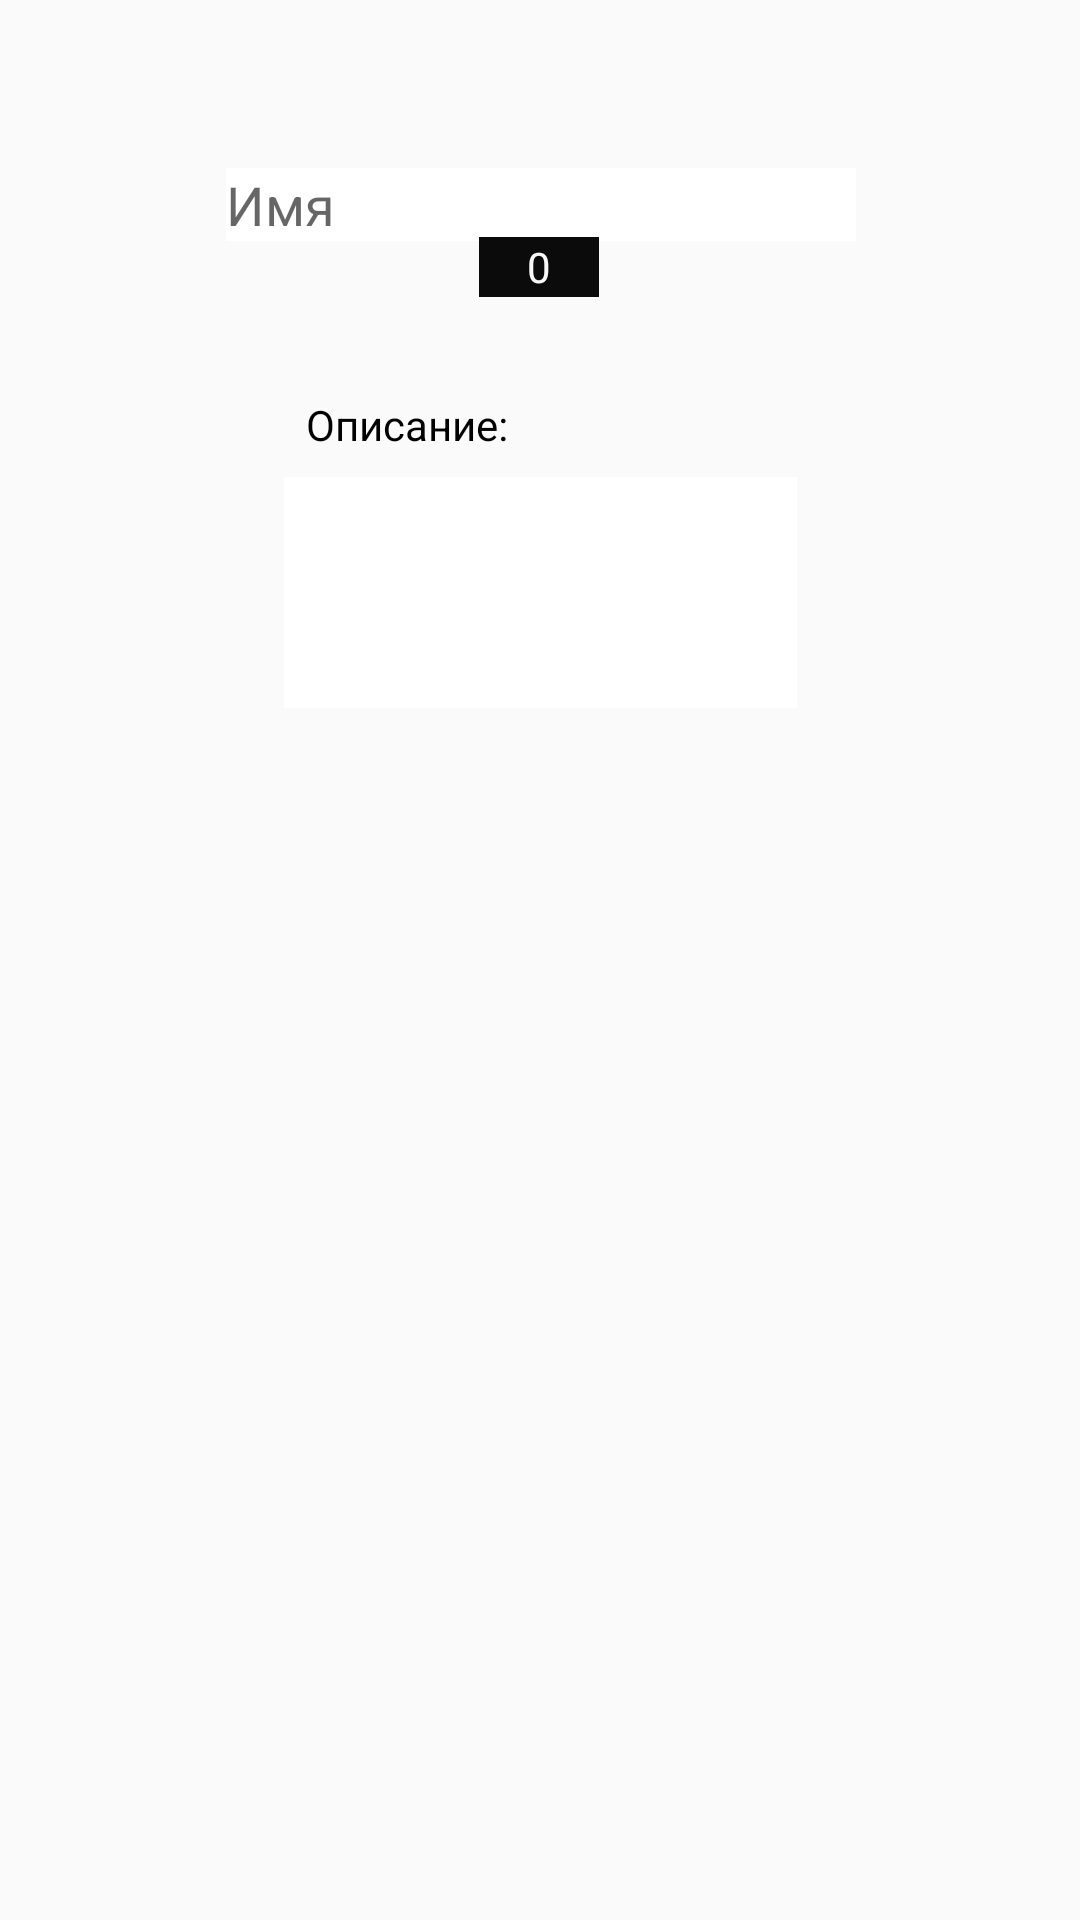

This screen was rendered from an Android layout file. Write that file and the resources it references.
<!-- AndroidManifest.xml: application theme Theme.MyShops -->
<!-- res/layout/fragment_add.xml -->
<?xml version="1.0" encoding="utf-8"?>
<androidx.constraintlayout.widget.ConstraintLayout xmlns:android="http://schemas.android.com/apk/res/android"
    xmlns:app="http://schemas.android.com/apk/res-auto"
    xmlns:tools="http://schemas.android.com/tools"
    android:layout_width="match_parent"
    android:layout_height="match_parent"
    tools:context=".fragments.addFragment">

    <EditText
        android:id="@+id/addname"
        android:layout_width="wrap_content"
        android:layout_height="wrap_content"
        android:layout_marginTop="16dp"
        android:background="@color/white"
        android:backgroundTint="@color/white"
        android:ems="10"
        android:hint="Имя"
        android:inputType="textPersonName"
        android:textColor="#0B0B0B"
        app:layout_constraintBottom_toTopOf="@+id/textdesc"
        app:layout_constraintEnd_toEndOf="parent"
        app:layout_constraintHorizontal_bias="0.502"
        app:layout_constraintStart_toStartOf="parent"
        app:layout_constraintTop_toTopOf="parent"
        app:layout_constraintVertical_bias="0.437"
        tools:ignore="MissingConstraints" />

    <EditText
        android:id="@+id/adddesc"
        android:layout_width="171dp"
        android:layout_height="77dp"
        android:layout_marginBottom="404dp"
        android:width="23dp"
        android:background="@color/grey"
        android:backgroundTint="@color/white"
        android:ems="10"
        android:gravity="top|left"
        android:inputType="textMultiLine|textPersonName"
        android:isScrollContainer="true"
        android:outlineProvider="background"
        android:singleLine="false"
        android:textAlignment="viewStart"
        android:textColor="#000000"
        android:textColorHint="#FFFFFF"
        app:layout_constraintBottom_toBottomOf="parent"
        app:layout_constraintEnd_toEndOf="parent"
        app:layout_constraintStart_toStartOf="parent"
        tools:ignore="MissingConstraints" />

    <TextView
        android:id="@+id/textdesc"
        android:layout_width="wrap_content"
        android:layout_height="wrap_content"
        android:layout_marginBottom="8dp"
        android:text="Описание:"
        android:textColor="#000000"
        app:layout_constraintBottom_toTopOf="@+id/adddesc"
        app:layout_constraintEnd_toEndOf="parent"
        app:layout_constraintHorizontal_bias="0.348"
        app:layout_constraintStart_toStartOf="parent"
        tools:ignore="MissingConstraints" />

    <ImageView
        android:id="@+id/plusbtn"
        android:layout_width="wrap_content"
        android:layout_height="wrap_content"
        android:layout_marginStart="136dp"
        android:background="#FF5722"
        android:src="@drawable/ic_plus"
        app:layout_constraintBottom_toTopOf="@+id/textdesc"
        app:layout_constraintStart_toStartOf="parent"
        app:layout_constraintTop_toBottomOf="@+id/addname"
        app:layout_constraintVertical_bias="0.594" />

    <ImageView
        android:id="@+id/minusbtn"
        android:layout_width="wrap_content"
        android:layout_height="wrap_content"
        android:layout_marginEnd="136dp"
        android:layout_marginBottom="32dp"
        android:background="#FF5722"
        android:src="@drawable/ic_minus"
        app:layout_constraintBottom_toTopOf="@+id/textdesc"
        app:layout_constraintEnd_toEndOf="parent" />

    <TextView
        android:id="@+id/addcount"
        android:layout_width="40dp"
        android:layout_height="20dp"
        android:layout_marginBottom="60dp"
        android:background="#0B0B0B"
        android:gravity="center"
        android:text="0"
        android:textColor="#FAF7F7"
        app:layout_constraintBottom_toTopOf="@+id/adddesc"
        app:layout_constraintEnd_toStartOf="@+id/minusbtn"
        app:layout_constraintHorizontal_bias="0.49"
        app:layout_constraintStart_toEndOf="@+id/plusbtn"
        app:layout_constraintTop_toBottomOf="@+id/addname"
        app:layout_constraintVertical_bias="1.0" />

</androidx.constraintlayout.widget.ConstraintLayout>
<!-- resources referenced by this layout -->
<resources>
  <color name="grey">#A6A6A6</color>
  <color name="white">#FFFFFFFF</color>
  <style name="Theme.MyShops" parent="Theme.AppCompat.Light.DarkActionBar">
          
          <item name="colorPrimary">@color/purple_500</item>
          <item name="colorPrimaryDark">@color/purple_700</item>
          <item name="colorAccent">@color/teal_200</item>
          <item name="android:windowFullscreen">true</item>
  
          
      </style>
  <color name="purple_500">#FF5722</color>
  <color name="purple_700">#FBFAF9</color>
  <color name="teal_200">#FF5722</color>
</resources>
